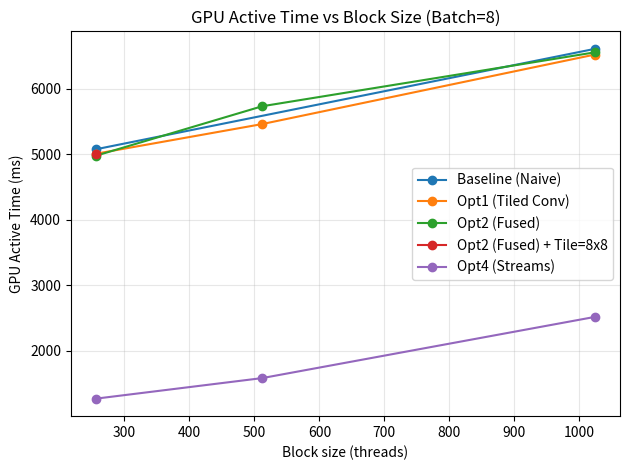
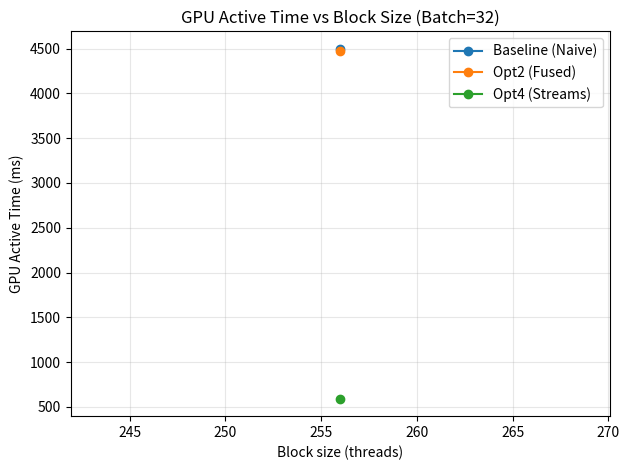
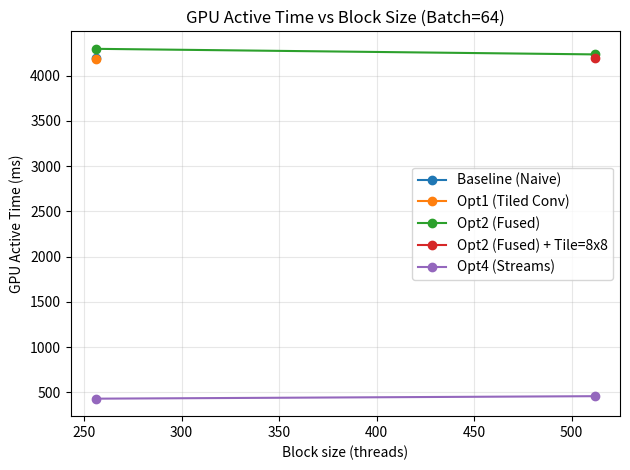
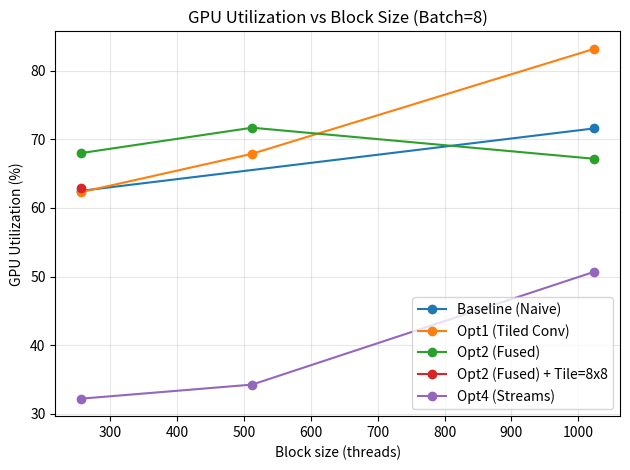
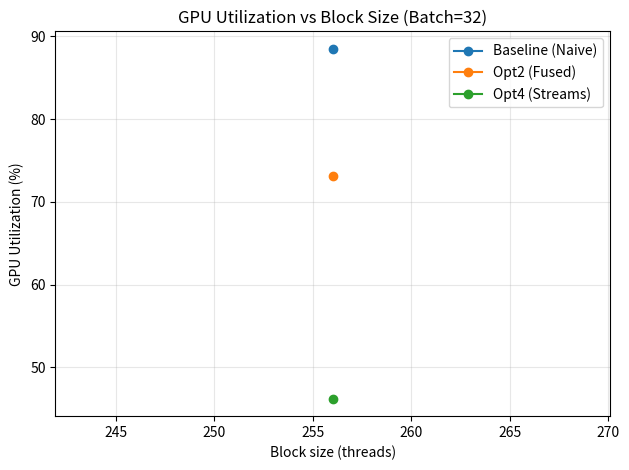
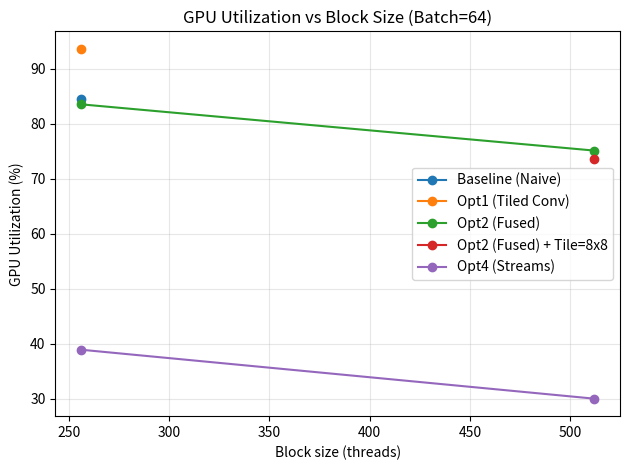
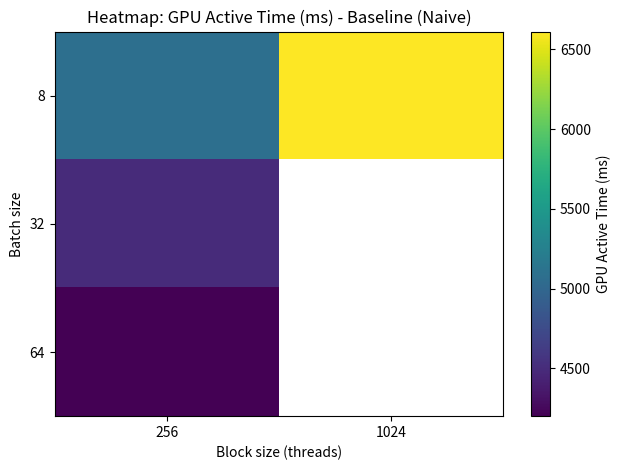
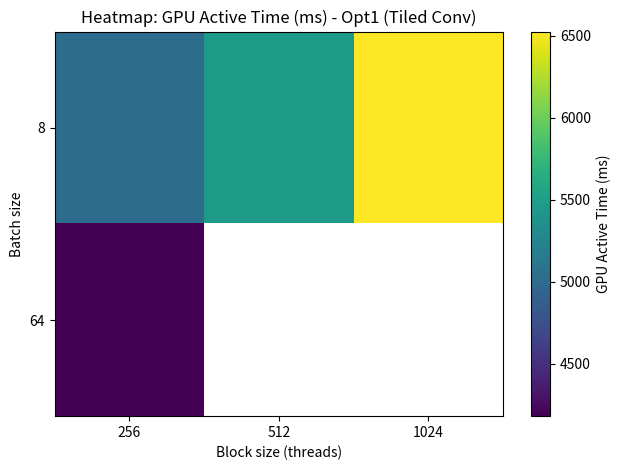
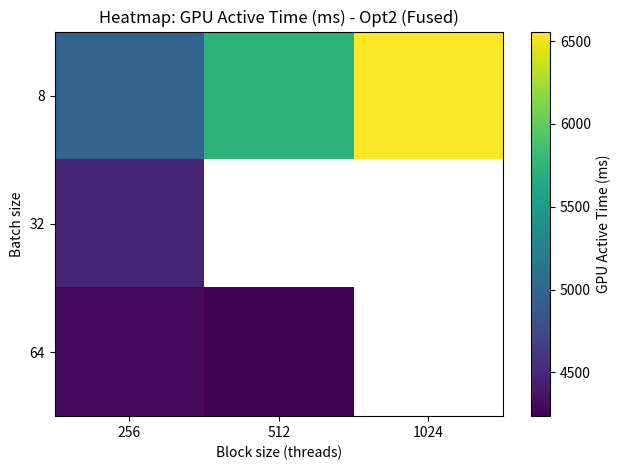
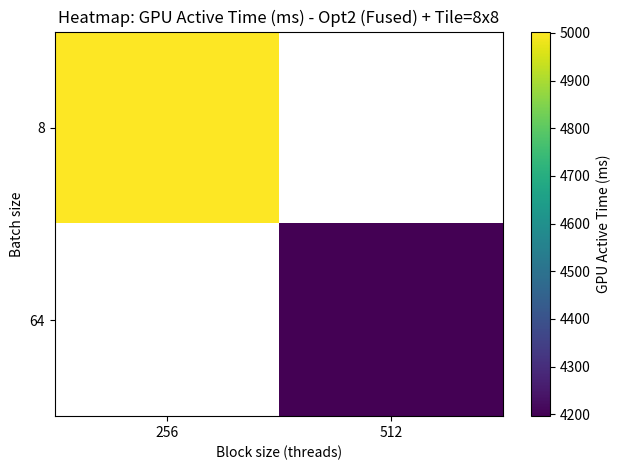
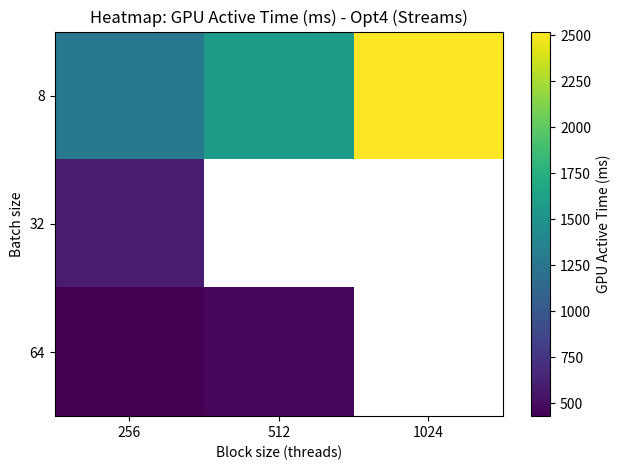

Write the Python code that produced these figures, in order.
import pandas as pd
import matplotlib.pyplot as plt

# -----------------------
# Data (copied from your report)
# -----------------------
rows = [
    # Version, Batch, Block, Tile, GPU_Util_percent, GPU_Active_us
    ("Baseline (Naive)", 64, 256, "16x16", 84.5, 4199899),
    ("Baseline (Naive)", 32, 256, "16x16", 88.5, 4498256),
    ("Baseline (Naive)", 8, 1024, "16x16", 71.6, 6611119),
    ("Baseline (Naive)", 8, 256, "16x16", 62.5, 5077420),

    ("Opt1 (Tiled Conv)", 64, 256, "16x16", 93.6, 4181863),
    ("Opt1 (Tiled Conv)", 8, 512, "16x16", 67.9, 5462704),
    ("Opt1 (Tiled Conv)", 8, 1024, "16x16", 83.2, 6524291),
    ("Opt1 (Tiled Conv)", 8, 256, "16x16", 62.3, 5009579),

    ("Opt2 (Fused)", 64, 256, "16x16", 83.51, 4296950),
    ("Opt2 (Fused)", 8, 512, "16x16", 71.7, 5734764),
    ("Opt2 (Fused)", 8, 1024, "16x16", 67.17, 6558107),
    ("Opt2 (Fused)", 8, 256, "16x16", 68.0, 4978762),
    ("Opt2 (Fused)", 32, 256, "16x16", 73.1, 4475917),
    ("Opt2 (Fused)", 64, 512, "16x16", 75.1, 4235282),

    ("Opt2 (Fused) + Tile=8x8", 64, 512, "8x8", 73.6, 4196260),
    ("Opt2 (Fused) + Tile=8x8", 8, 256, "8x8", 62.9, 5002725),

    ("Opt4 (Streams)", 64, 256, "16x16", 38.9, 428901),
    ("Opt4 (Streams)", 8, 512, "16x16", 34.25, 1584978),
    ("Opt4 (Streams)", 8, 1024, "16x16", 50.7, 2519363),
    ("Opt4 (Streams)", 8, 256, "16x16", 32.2, 1270796),
    ("Opt4 (Streams)", 32, 256, "16x16", 46.2, 590936),
    ("Opt4 (Streams)", 64, 512, "16x16", 30.0, 456422),
]

df = pd.DataFrame(rows, columns=[
    "version", "batch", "block", "tile", "gpu_util_percent", "gpu_active_us"
])

# Optional: convert active time to ms for plotting
df["gpu_active_ms"] = df["gpu_active_us"] / 1000.0

# Save CSV for your report / future edits
df.to_csv("profiling_results.csv", index=False)
print("Saved: profiling_results.csv")

# -----------------------
# Plot 1: Active time vs Block (per batch)
# -----------------------
for batch in sorted(df["batch"].unique()):
    sub = df[df["batch"] == batch].copy()
    if sub.empty:
        continue

    plt.figure()
    for ver in sorted(sub["version"].unique()):
        s = sub[sub["version"] == ver].sort_values("block")
        # Use markers to make sparse points readable
        plt.plot(s["block"], s["gpu_active_ms"], marker="o", label=ver)

    plt.xlabel("Block size (threads)")
    plt.ylabel("GPU Active Time (ms)")
    plt.title(f"GPU Active Time vs Block Size (Batch={batch})")
    plt.legend()
    plt.grid(True, alpha=0.3)
    plt.tight_layout()
    plt.savefig(f"active_time_batch_{batch}.png", dpi=200)

# -----------------------
# Plot 2: Utilization vs Block (per batch)
# -----------------------
for batch in sorted(df["batch"].unique()):
    sub = df[df["batch"] == batch].copy()
    if sub.empty:
        continue

    plt.figure()
    for ver in sorted(sub["version"].unique()):
        s = sub[sub["version"] == ver].sort_values("block")
        plt.plot(s["block"], s["gpu_util_percent"], marker="o", label=ver)

    plt.xlabel("Block size (threads)")
    plt.ylabel("GPU Utilization (%)")
    plt.title(f"GPU Utilization vs Block Size (Batch={batch})")
    plt.legend()
    plt.grid(True, alpha=0.3)
    plt.tight_layout()
    plt.savefig(f"gpu_util_batch_{batch}.png", dpi=200)

# -----------------------
# Plot 3: Heatmap (Active time) per version (Batch x Block)
# -----------------------
for ver in sorted(df["version"].unique()):
    sub = df[df["version"] == ver].copy()
    if sub.empty:
        continue

    pivot = sub.pivot_table(index="batch", columns="block", values="gpu_active_ms", aggfunc="mean")
    pivot = pivot.sort_index().sort_index(axis=1)

    plt.figure()
    img = plt.imshow(pivot.values, aspect="auto")
    plt.colorbar(img, label="GPU Active Time (ms)")
    plt.xticks(range(len(pivot.columns)), pivot.columns)
    plt.yticks(range(len(pivot.index)), pivot.index)
    plt.xlabel("Block size (threads)")
    plt.ylabel("Batch size")
    plt.title(f"Heatmap: GPU Active Time (ms) - {ver}")
    plt.tight_layout()
    # filename-safe
    safe = ver.replace(" ", "_").replace("/", "_").replace("+", "plus").replace("=", "")
    plt.savefig(f"heatmap_active_time_{safe}.png", dpi=200)

print("Saved plots: active_time_batch_*.png, gpu_util_batch_*.png, heatmap_active_time_*.png")
